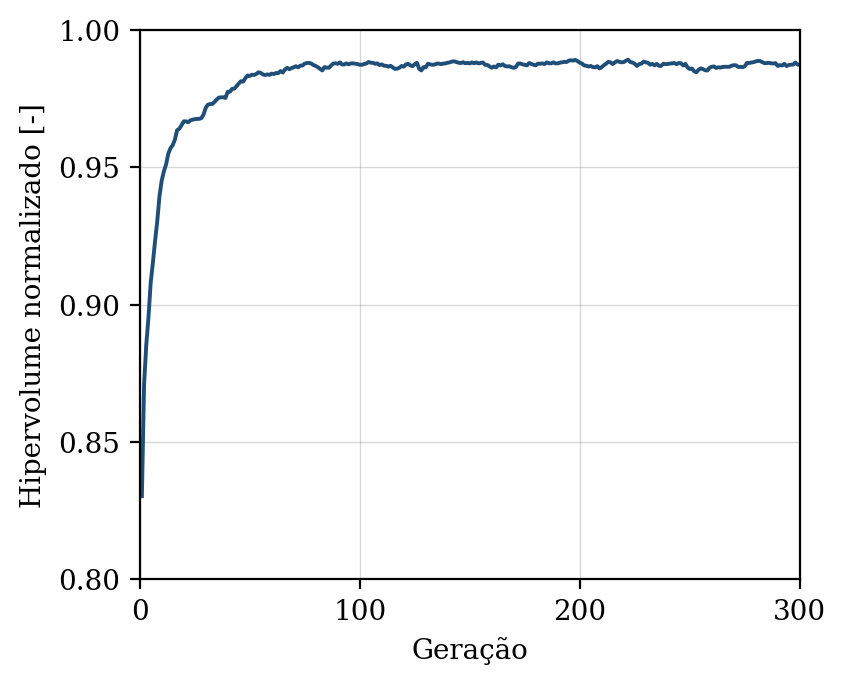

Data behind this chart, as committed beside it:
geracao, hipervolume, n_solucoes, n_avaliacoes
1, 0.8303, 10, 50
2, 0.871, 22, 100
3, 0.8855, 24, 150
4, 0.8954, 29, 200
5, 0.908, 32, 250
6, 0.9153, 45, 300
7, 0.9232, 50, 350
8, 0.9305, 50, 400
9, 0.9395, 50, 450
10, 0.9452, 50, 500
11, 0.9486, 50, 550
12, 0.9511, 50, 600
13, 0.955, 50, 650
14, 0.9569, 50, 700
15, 0.9581, 50, 750
16, 0.9601, 50, 800
17, 0.9635, 50, 850
18, 0.964, 50, 900
19, 0.9653, 50, 950
20, 0.9667, 50, 1000
21, 0.9668, 50, 1050
22, 0.9664, 50, 1100
23, 0.9671, 50, 1150
24, 0.9673, 50, 1200
25, 0.9675, 50, 1250
26, 0.9676, 50, 1300
27, 0.9677, 50, 1350
28, 0.9679, 50, 1400
29, 0.9692, 50, 1450
30, 0.9716, 50, 1500
31, 0.9728, 50, 1550
32, 0.9731, 50, 1600
33, 0.9731, 50, 1650
34, 0.9738, 50, 1700
35, 0.9747, 50, 1750
36, 0.9754, 50, 1800
37, 0.9755, 50, 1850
38, 0.9755, 50, 1900
39, 0.9753, 50, 1950
40, 0.9775, 50, 2000
41, 0.9775, 50, 2050
42, 0.9786, 50, 2100
43, 0.9786, 50, 2150
44, 0.9795, 50, 2200
45, 0.9805, 50, 2250
46, 0.9813, 50, 2300
47, 0.9812, 50, 2350
48, 0.9825, 50, 2400
49, 0.9834, 50, 2450
50, 0.9833, 50, 2500
51, 0.9837, 50, 2550
52, 0.9836, 50, 2600
53, 0.984, 50, 2650
54, 0.9846, 50, 2700
55, 0.9844, 50, 2750
56, 0.9838, 50, 2800
57, 0.9836, 50, 2850
58, 0.9839, 50, 2900
59, 0.9837, 50, 2950
60, 0.9841, 50, 3000
... 240 more rows
